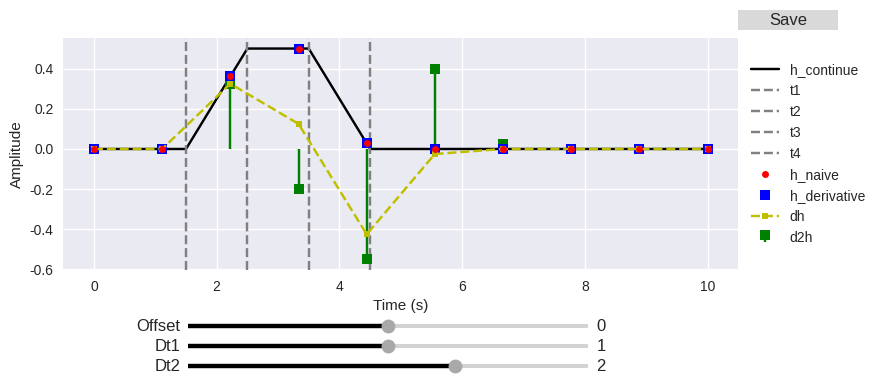

The matplotlib source for this figure:
import matplotlib.pyplot as plt
import numpy as np
from matplotlib.widgets import Button, Slider

plt.rcParams["figure.figsize"] = [10, 6]
plt.rcParams.update({"font.size": 18})
plt.style.use("seaborn-v0_8")


mainpath = r"C:\Users\INSERM\Documents\Esteban\Ressources\trapezoid" + "/"

N_continue = 1000
N_naive = 10
N_derivative = 10

t0 = 0  # Start time (us)
t_max = 10  # Maximum time (us)

t_continue = np.linspace(t0, t_max, N_continue)  # Upsampled time points
t_naive = np.linspace(t0, t_max, N_naive)  # Original time points
t_derivative = np.linspace(t0, t_max, N_derivative)  # Original time points
f_s_naive = (N_naive - 1) / (t_max - t0)
f_s_derivative = (N_derivative - 1) / (t_max - t0)

# Characteristics
area = 1
l_c = 3

# Initial parameters and its range
Dt1 = 1
Dt2 = 2
shift = 0
range_Dt1 = (0, 2)
range_Dt2 = (0, 3)
range_shift = (-1, 1)


def compute_trapezoid(Dt1, Dt2, shift):
    t1 = l_c + shift - (Dt1 + Dt2) / 2
    t2 = t1 + Dt1
    t3 = t1 + Dt2
    t4 = t1 + Dt1 + Dt2

    hmax = area / Dt2
    s1 = hmax / Dt1

    h_continue = np.zeros(N_continue)
    h_naive = np.zeros(N_naive)

    # Compute continue version
    for i in range(N_continue):
        if t_continue[i] < t1 or t_continue[i] > t4:
            continue
        elif t_continue[i] < t2:
            h_continue[i] = s1 * (t_continue[i] - t1)
        elif t_continue[i] < t3:
            h_continue[i] = hmax
        else:
            h_continue[i] = s1 * (t4 - t_continue[i])

    # Compute naive version
    for i in range(N_naive):
        if t_naive[i] < t1 or t_naive[i] > t4:
            continue
        elif t_naive[i] < t2:
            h_naive[i] = s1 * (t_naive[i] - t1)
        elif t_naive[i] < t3:
            h_naive[i] = hmax
        else:
            h_naive[i] = s1 * (t4 - t_naive[i])

    # Compute derivative version
    def middle_interp_delta(ti, sign, d2h):
        k_t_ = (ti - t0) * f_s_derivative + 1

        k_t_f = np.floor(k_t_).astype(int)
        w_f = 1 - (k_t_ - k_t_f)

        k_t_c = k_t_f + 1
        w_c = k_t_ - k_t_f

        d2h[k_t_f] += w_f * s1 * sign
        d2h[k_t_c] += w_c * s1 * sign
        return d2h

    d2h = np.zeros(N_derivative)
    d2h = middle_interp_delta(t1, +1, d2h)
    d2h = middle_interp_delta(t2, -1, d2h)
    d2h = middle_interp_delta(t3, -1, d2h)
    d2h = middle_interp_delta(t4, +1, d2h)

    dh = np.cumsum(d2h)

    h_derivative = np.cumsum(dh) / f_s_derivative

    times = (t1, t2, t3, t4)

    return times, h_continue, h_naive, d2h, dh, h_derivative


# Create the figure and axes
fig, ax = plt.subplots(figsize=(10, 4))
plt.subplots_adjust(bottom=0.3)
plt.subplots_adjust(right=0.8)

times, h_continue, h_naive, d2h, dh, h_derivative = compute_trapezoid(Dt1, Dt2, shift)
t1, t2, t3, t4 = times
# Initial plot
(line_continue,) = ax.plot(t_continue, h_continue, "-", label="h_continue", color="k")
vline_t1 = ax.axvline(t1, color="gray", linestyle="--", label="t1")
vline_t2 = ax.axvline(t2, color="gray", linestyle="--", label="t2")
vline_t3 = ax.axvline(t3, color="gray", linestyle="--", label="t3")
vline_t4 = ax.axvline(t4, color="gray", linestyle="--", label="t4")
(line_h_naive,) = ax.plot(
    t_naive, h_naive, "o", label="h_naive", color="r", ms=5, zorder=8
)
stem_container = ax.stem(
    t_derivative,
    d2h,
    linefmt="g-",
    markerfmt="gs",
    basefmt=" ",
    label="d2h",
)
(line_h_derivative,) = ax.plot(
    t_derivative, h_derivative, "s", label="h_derivative", color="b"
)
(line_dh,) = ax.plot(t_derivative, dh, "y--s", label="dh", ms=4, zorder=5)

ax.set_xlabel("Time (s)")
ax.set_ylabel("Amplitude")
ax.legend(loc="center left", bbox_to_anchor=(1, 0.5))
ax.grid("minor")


# Function to update the plot
def update_plot(Dt1, Dt2, shift):
    times, h_continue, h_naive, d2h, dh, h_derivative = compute_trapezoid(
        Dt1, Dt2, shift
    )
    t1, t2, t3, t4 = times
    # Update plot data
    line_continue.set_data(t_continue, h_continue)
    vline_t1.set_xdata([t1, t1])
    vline_t2.set_xdata([t2, t2])
    vline_t3.set_xdata([t3, t3])
    vline_t4.set_xdata([t4, t4])
    # Update stem plot components
    stem_container[0].set_data(t_derivative, d2h)  # Markers
    stem_container[1].set_segments(
        [[[x, 0], [x, y]] for x, y in zip(t_derivative, d2h)]
    )  # Vertical lines

    line_dh.set_data(t_derivative, dh)
    line_h_derivative.set_data(t_derivative, h_derivative)
    line_h_naive.set_data(t_naive, h_naive)

    ax.relim()
    ax.autoscale_view()

    fig.canvas.draw_idle()


# Add sliders
axcolor = "lightgoldenrodyellow"
ax_Dt1 = plt.axes([0.25, 0.1, 0.4, 0.02], facecolor=axcolor)  # Reduced height
ax_Dt2 = plt.axes([0.25, 0.05, 0.4, 0.02], facecolor=axcolor)  # Reduced height
ax_shift = plt.axes([0.25, 0.15, 0.4, 0.02], facecolor=axcolor)  # Reduced height

color = "black"
track_color = "lightgray"
handle_style = {"edgecolor": "black", "facecolor": "darkgray"}

slider_Dt1 = Slider(
    ax_Dt1,
    "Dt1",
    range_Dt1[0],
    range_Dt1[1],
    valinit=Dt1,
    valstep=0.05,
    color=color,
    track_color=track_color,
    handle_style=handle_style,
)
slider_Dt2 = Slider(
    ax_Dt2,
    "Dt2",
    range_Dt2[0],
    range_Dt2[1],
    valinit=Dt2,
    valstep=0.05,
    color=color,
    track_color=track_color,
    handle_style=handle_style,
)
slider_shift = Slider(
    ax_shift,
    "Offset",
    range_shift[0],
    range_shift[1],
    valinit=shift,
    valstep=0.1,
    color=color,
    track_color=track_color,
    handle_style=handle_style,
)

fontsize_widgets = 12
slider_Dt1.label.set_fontsize(fontsize_widgets)
slider_Dt2.label.set_fontsize(fontsize_widgets)
slider_shift.label.set_fontsize(fontsize_widgets)
slider_Dt1.valtext.set_fontsize(fontsize_widgets)
slider_Dt2.valtext.set_fontsize(fontsize_widgets)
slider_shift.valtext.set_fontsize(fontsize_widgets)


# Update the plot when sliders are changed
def update(val):
    Dt1 = slider_Dt1.val
    Dt2 = slider_Dt2.val
    shift = slider_shift.val
    update_plot(Dt1, Dt2, shift)


slider_Dt1.on_changed(update)
slider_Dt2.on_changed(update)
slider_shift.on_changed(update)

# Add a "Save" button
ax_save = plt.axes([0.8, 0.9, 0.1, 0.05])
button_save = Button(ax_save, "Save")
button_save.label.set_fontsize(fontsize_widgets)


def save_plot(event):
    Dt1 = slider_Dt1.val
    Dt2 = slider_Dt2.val
    shift = slider_shift.val
    name_fig = f"trap_Dt1{Dt1:.2f}_Dt2{Dt2:.2f}_shift{shift:.2f}.png"
    plt.savefig(mainpath + name_fig, dpi=300)
    print(f"Saved: {name_fig}")


button_save.on_clicked(save_plot)


plt.show()
